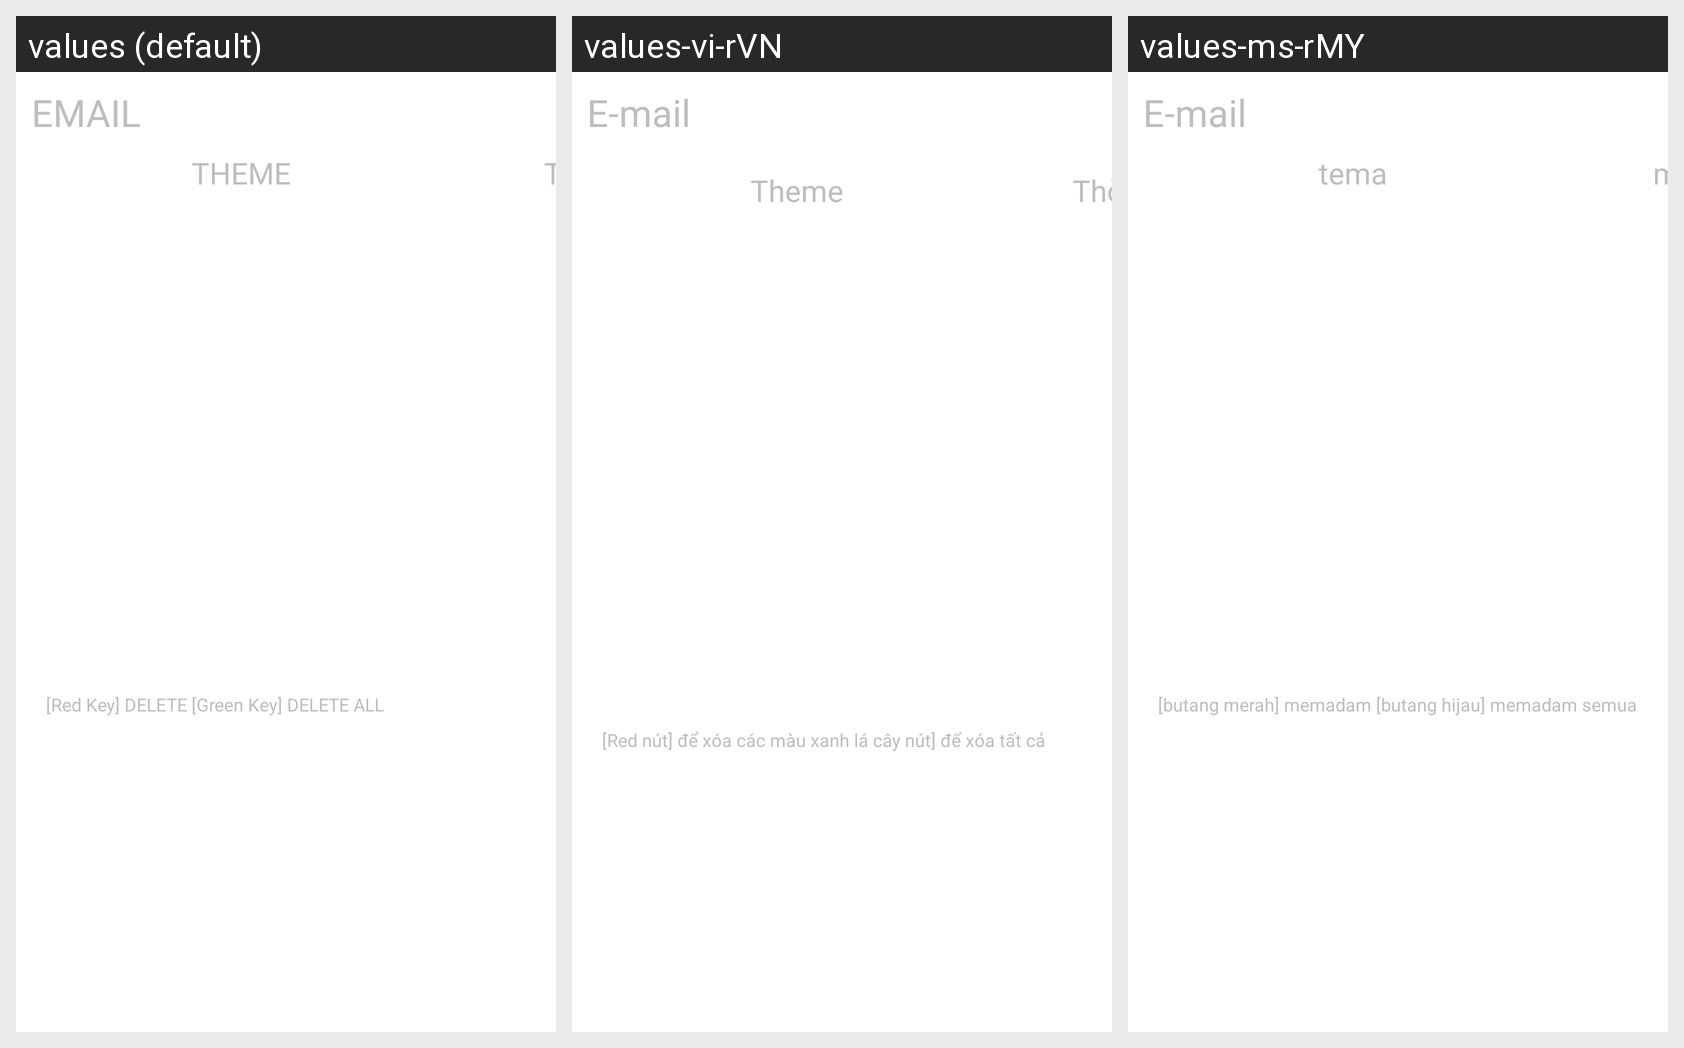

Translations of the strings shown on this Android screen, per locale in the grid:
Android screen res/layout/emaillist.xml rendered under 3 locales, left to right: values (default), values-vi-rVN, values-ms-rMY. Device: Nexus 5 (rendered at 1080×1920; each locale shown at half size, 540×960, under a caption strip naming it); theme android:Theme.Translucent.NoTitleBar.Fullscreen.
Other locales in the repository, not shown: values-ar-rEG, values-be-rBY, values-en, values-ja-rJP, values-km-rMM, values-lo-rLA, values-ru-rRU, values-th-rTH, values-uk-rUA.
Strings drawn on this screen, with the default value and each locale's value (text and hints the layout hard-codes, and strings that could not be matched under every locale, appear in the picture but are not listed):

email
  values: EMAIL
  values-vi-rVN: E-mail
  values-ms-rMY: E-mail

email_theme
  values: THEME
  values-vi-rVN: Theme
  values-ms-rMY: tema

email_time
  values: TIME
  values-vi-rVN: Thời gian
  values-ms-rMY: masa

email_aid
  values: [Red Key] DELETE [Green Key] DELETE ALL
  values-vi-rVN: [Red nút] để xóa các màu xanh lá cây nút] để xóa tất cả
  values-ms-rMY: [butang merah] memadam [butang hijau] memadam semua
